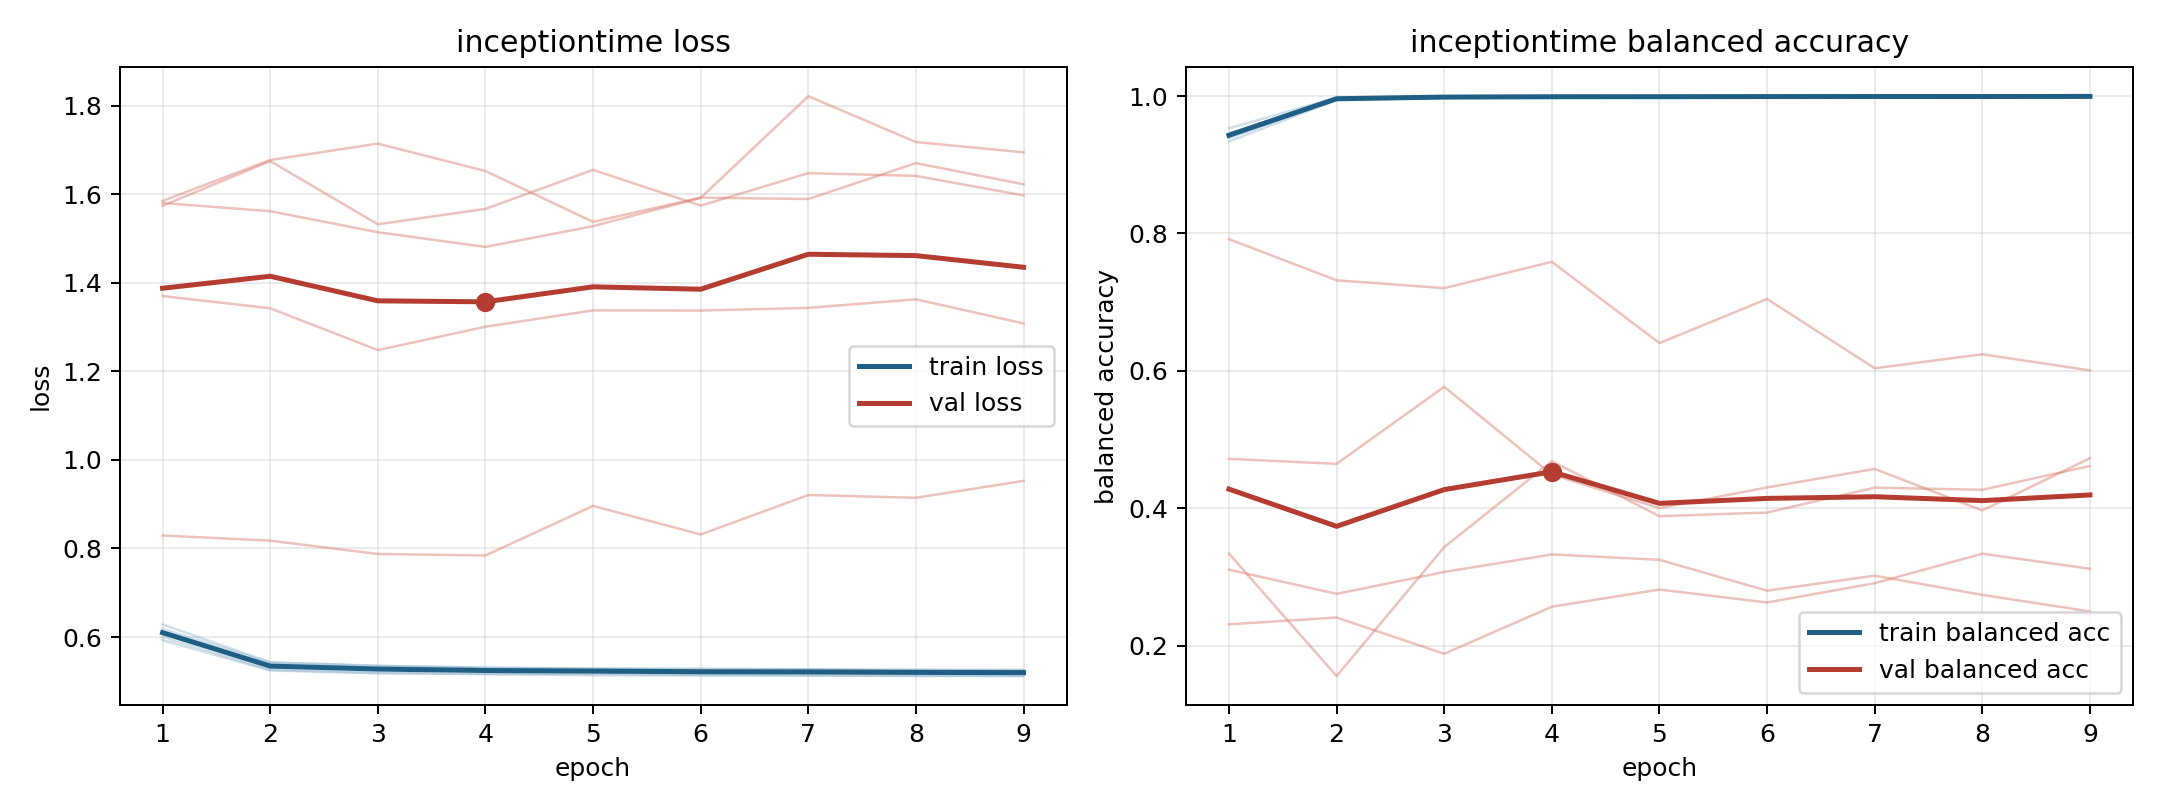

Source data for this figure (header and first rows):
model, fold, epoch, train_loss, train_balanced_accuracy, val_loss, val_balanced_accuracy
inceptiontime, 1, 1, 0.6184, 0.9389, 1.58, 0.3106
inceptiontime, 1, 2, 0.5425, 0.9955, 1.561, 0.2755
inceptiontime, 1, 3, 0.5348, 0.9981, 1.514, 0.3073
inceptiontime, 1, 4, 0.531, 0.9988, 1.481, 0.3328
inceptiontime, 1, 5, 0.5294, 0.9988, 1.528, 0.325
inceptiontime, 1, 6, 0.5286, 0.999, 1.592, 0.2801
inceptiontime, 1, 7, 0.5273, 0.9994, 1.821, 0.3019
inceptiontime, 1, 8, 0.5266, 0.9993, 1.718, 0.274
inceptiontime, 1, 9, 0.5261, 0.9992, 1.694, 0.2499
inceptiontime, 2, 1, 0.5931, 0.953, 1.574, 0.3341
inceptiontime, 2, 2, 0.5245, 0.9977, 1.675, 0.1558
inceptiontime, 2, 3, 0.5181, 0.9996, 1.532, 0.3434
inceptiontime, 2, 4, 0.5171, 0.9993, 1.567, 0.4685
inceptiontime, 2, 5, 0.5137, 0.9995, 1.655, 0.3885
inceptiontime, 2, 6, 0.5132, 0.9995, 1.574, 0.3938
inceptiontime, 2, 7, 0.5131, 0.9994, 1.647, 0.43
inceptiontime, 2, 8, 0.5121, 0.9995, 1.641, 0.4269
inceptiontime, 2, 9, 0.5126, 0.9991, 1.597, 0.4615
inceptiontime, 3, 1, 0.6002, 0.9432, 1.37, 0.4719
inceptiontime, 3, 2, 0.5261, 0.9961, 1.342, 0.4647
inceptiontime, 3, 3, 0.5193, 0.9984, 1.248, 0.5768
inceptiontime, 3, 4, 0.516, 0.9993, 1.301, 0.4491
inceptiontime, 3, 5, 0.5169, 0.9989, 1.338, 0.4003
inceptiontime, 3, 6, 0.5144, 0.999, 1.337, 0.4304
inceptiontime, 3, 7, 0.5135, 0.9996, 1.343, 0.4573
inceptiontime, 3, 8, 0.5129, 0.9995, 1.363, 0.3969
inceptiontime, 3, 9, 0.5119, 0.9996, 1.308, 0.4729
inceptiontime, 4, 1, 0.6286, 0.9338, 0.8294, 0.7917
inceptiontime, 4, 2, 0.543, 0.9941, 0.8177, 0.7318
inceptiontime, 4, 3, 0.5354, 0.9976, 0.7875, 0.7204
inceptiontime, 4, 4, 0.5307, 0.9983, 0.7842, 0.7587
inceptiontime, 4, 5, 0.5281, 0.9989, 0.8961, 0.6404
inceptiontime, 4, 6, 0.5261, 0.999, 0.8316, 0.7047
inceptiontime, 4, 7, 0.5266, 0.9987, 0.9207, 0.6038
inceptiontime, 4, 8, 0.5241, 0.9991, 0.9144, 0.6242
inceptiontime, 4, 9, 0.5239, 0.9994, 0.9527, 0.6007
inceptiontime, 5, 1, 0.6095, 0.9455, 1.585, 0.2311
inceptiontime, 5, 2, 0.5362, 0.9968, 1.677, 0.241
inceptiontime, 5, 3, 0.531, 0.9986, 1.714, 0.1882
inceptiontime, 5, 4, 0.5278, 0.9991, 1.652, 0.2568
inceptiontime, 5, 5, 0.5271, 0.999, 1.537, 0.2817
inceptiontime, 5, 6, 0.5261, 0.9995, 1.592, 0.2629
inceptiontime, 5, 7, 0.5258, 0.9993, 1.589, 0.291
inceptiontime, 5, 8, 0.5251, 0.999, 1.67, 0.3339
inceptiontime, 5, 9, 0.5243, 0.9998, 1.622, 0.312
